3-way image classification set "mvtec" from GitHub (nrl-ai/image-classification); label vocabulary: bolts, screw, tapping screw.

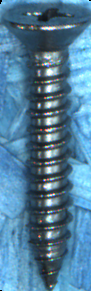
Label: tapping screw

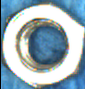
Label: bolts

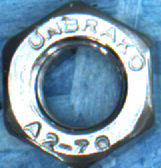
Label: bolts

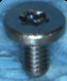
Label: screw

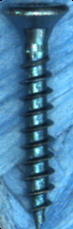
Label: tapping screw

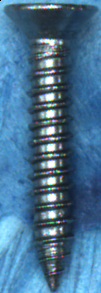
Label: tapping screw
